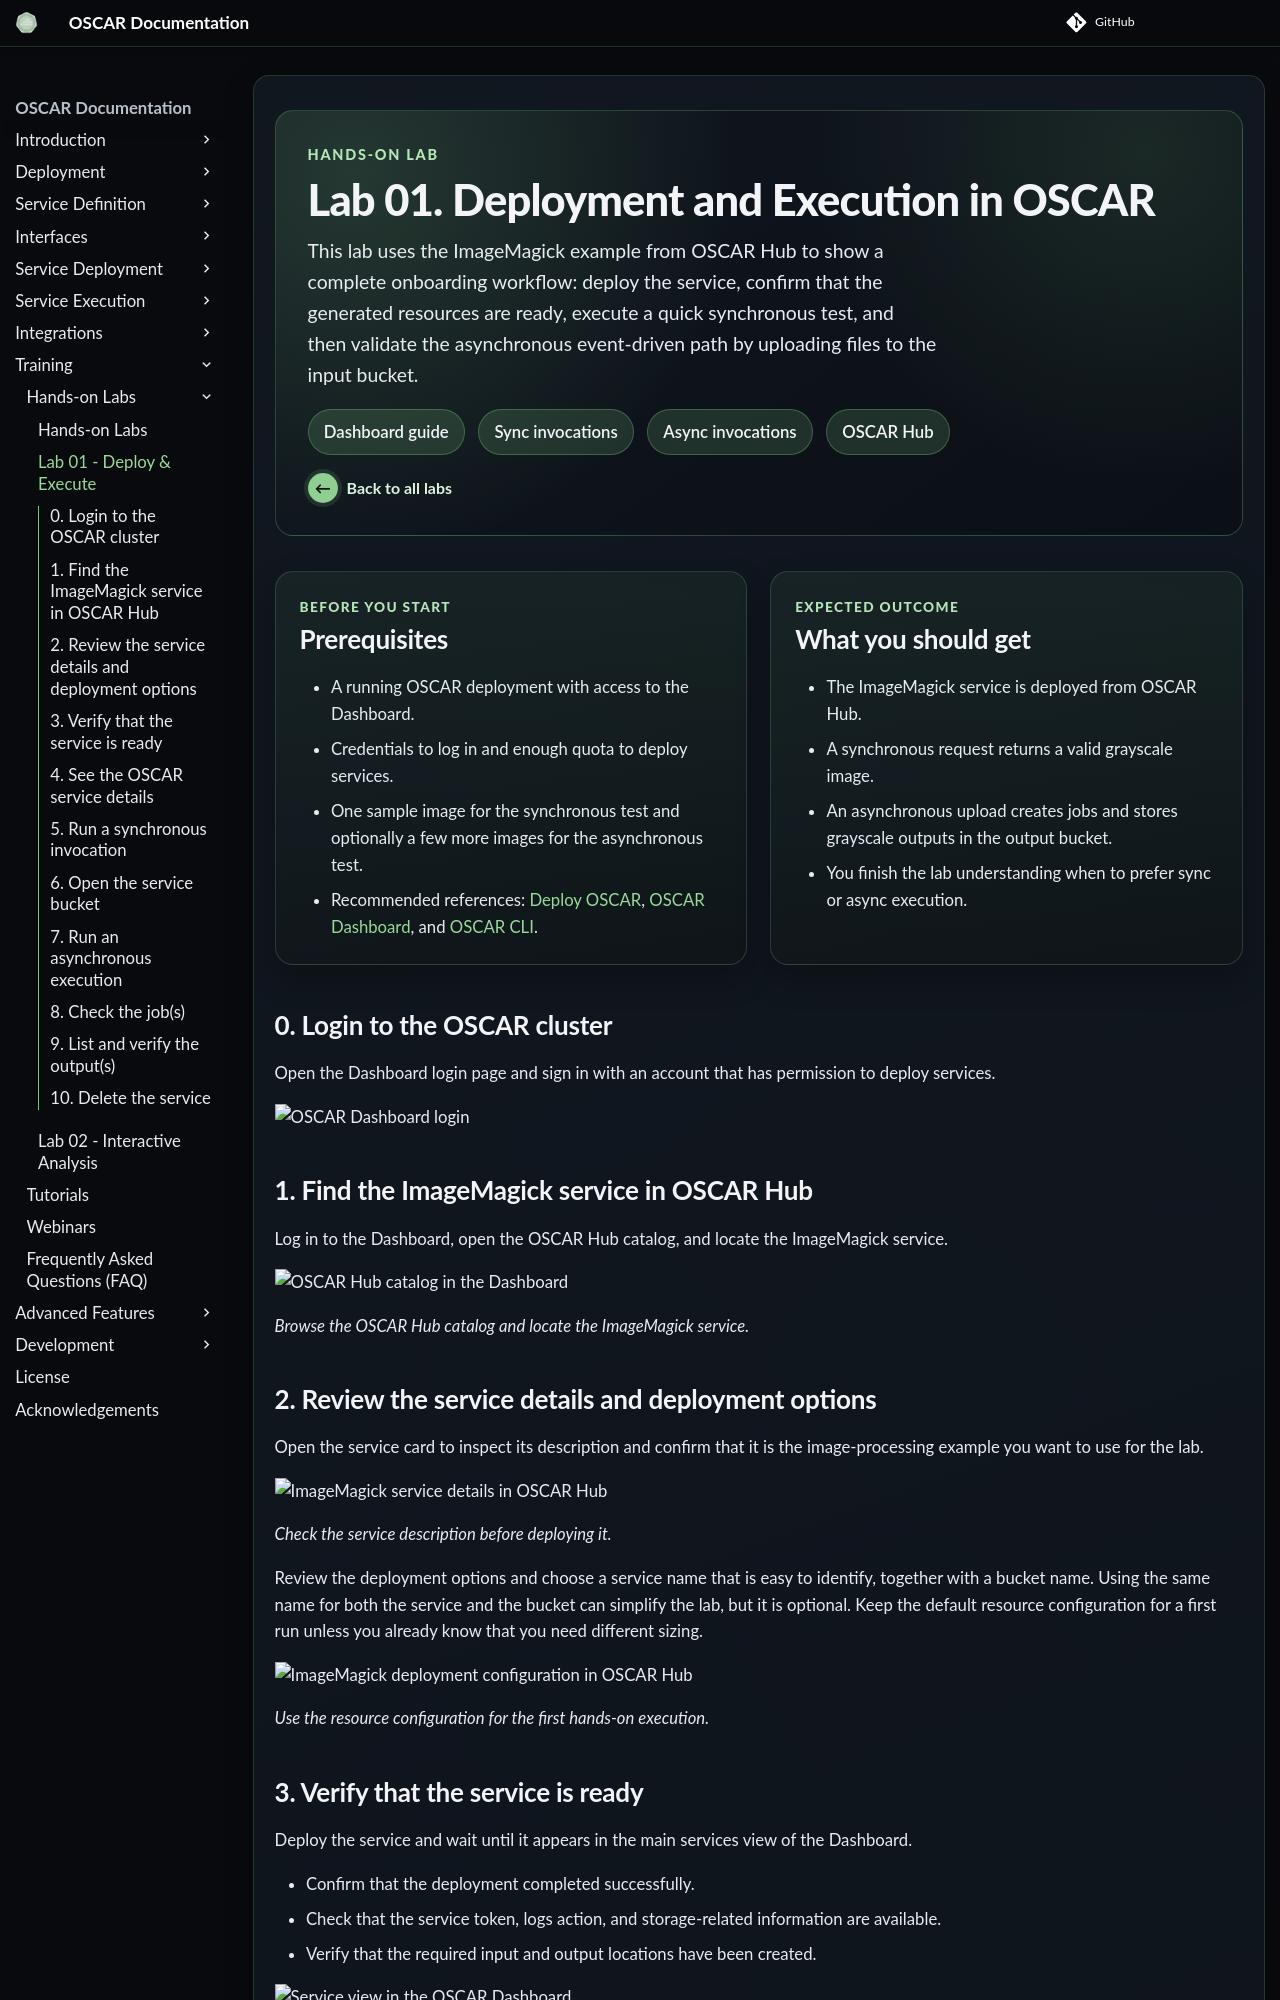

repository: grycap/oscar · page: v4.2.0/hands-on-deploy-execute/index.html · generator: mkdocs

<section class="oscar-hero oscar-lab-hero">
  <p class="oscar-lab-kicker">Hands-on lab</p>
  <h1 class="oscar-hero__title">Lab 01. Deployment and Execution in OSCAR</h1>
  <p class="oscar-hero__body">
    This lab uses the ImageMagick example from OSCAR Hub to show a complete onboarding workflow: deploy the service,
    confirm that the generated resources are ready, execute a quick synchronous test, and then validate the asynchronous
    event-driven path by uploading files to the input bucket.
  </p>
  <div class="oscar-hero__actions">
    <a class="oscar-pill" href="../usage-dashboard/">Dashboard guide</a>
    <a class="oscar-pill" href="../invoking-sync/">Sync invocations</a>
    <a class="oscar-pill" href="../invoking-async/">Async invocations</a>
    <a class="oscar-pill" href="https://hub.oscar.grycap.net">OSCAR Hub</a>
  </div>
  <div class="oscar-back-nav">
    <a class="oscar-back-link" href="../hands-on/">
      <span class="oscar-back-link__icon" aria-hidden="true">&#8592;</span>
      <span>Back to all labs</span>
    </a>
  </div>
</section>

<div class="oscar-lab-intro-grid">
  <section class="oscar-lab-panel">
    <p class="oscar-media-card__eyebrow">Before you start</p>
    <h2>Prerequisites</h2>
    <ul>
      <li>A running OSCAR deployment with access to the Dashboard.</li>
      <li>Credentials to log in and enough quota to deploy services.</li>
      <li>One sample image for the synchronous test and optionally a few more images for the asynchronous test.</li>
      <li>Recommended references: <a href="../deploy-im-dashboard/">Deploy OSCAR</a>, <a href="../usage-dashboard/">OSCAR Dashboard</a>, and <a href="../oscar-cli/">OSCAR CLI</a>.</li>
    </ul>
  </section>
  <section class="oscar-lab-panel">
    <p class="oscar-media-card__eyebrow">Expected outcome</p>
    <h2>What you should get</h2>
    <ul>
      <li>The ImageMagick service is deployed from OSCAR Hub.</li>
      <li>A synchronous request returns a valid grayscale image.</li>
      <li>An asynchronous upload creates jobs and stores grayscale outputs in the output bucket.</li>
      <li>You finish the lab understanding when to prefer sync or async execution.</li>
    </ul>
  </section>
</div>


## 0. Login to the OSCAR cluster

Open the Dashboard login page and sign in with an account that has permission to deploy services.

![OSCAR Dashboard login](images/hands-on/lab-01/00-oscar-dashboard-login.png)


## 1. Find the ImageMagick service in OSCAR Hub

Log in to the Dashboard, open the OSCAR Hub catalog, and locate the ImageMagick service.

![OSCAR Hub catalog in the Dashboard](images/hands-on/lab-01/01-oscar-dashboard-hub.png)

*Browse the OSCAR Hub catalog and locate the ImageMagick service.*

## 2. Review the service details and deployment options

Open the service card to inspect its description and confirm that it is the image-processing example you want to use for the lab.

![ImageMagick service details in OSCAR Hub](images/hands-on/lab-01/02-oscar-dashboard-hub-details.png)

*Check the service description before deploying it.*

Review the deployment options and choose a service name that is easy to identify, together with a bucket name.
Using the same name for both the service and the bucket can simplify the lab, but it is optional.
Keep the default resource configuration for a first run unless you already know that you need different sizing.

![ImageMagick deployment configuration in OSCAR Hub](images/hands-on/lab-01/03-oscar-dashboard-hub-deploy.png)

*Use the resource configuration for the first hands-on execution.*
